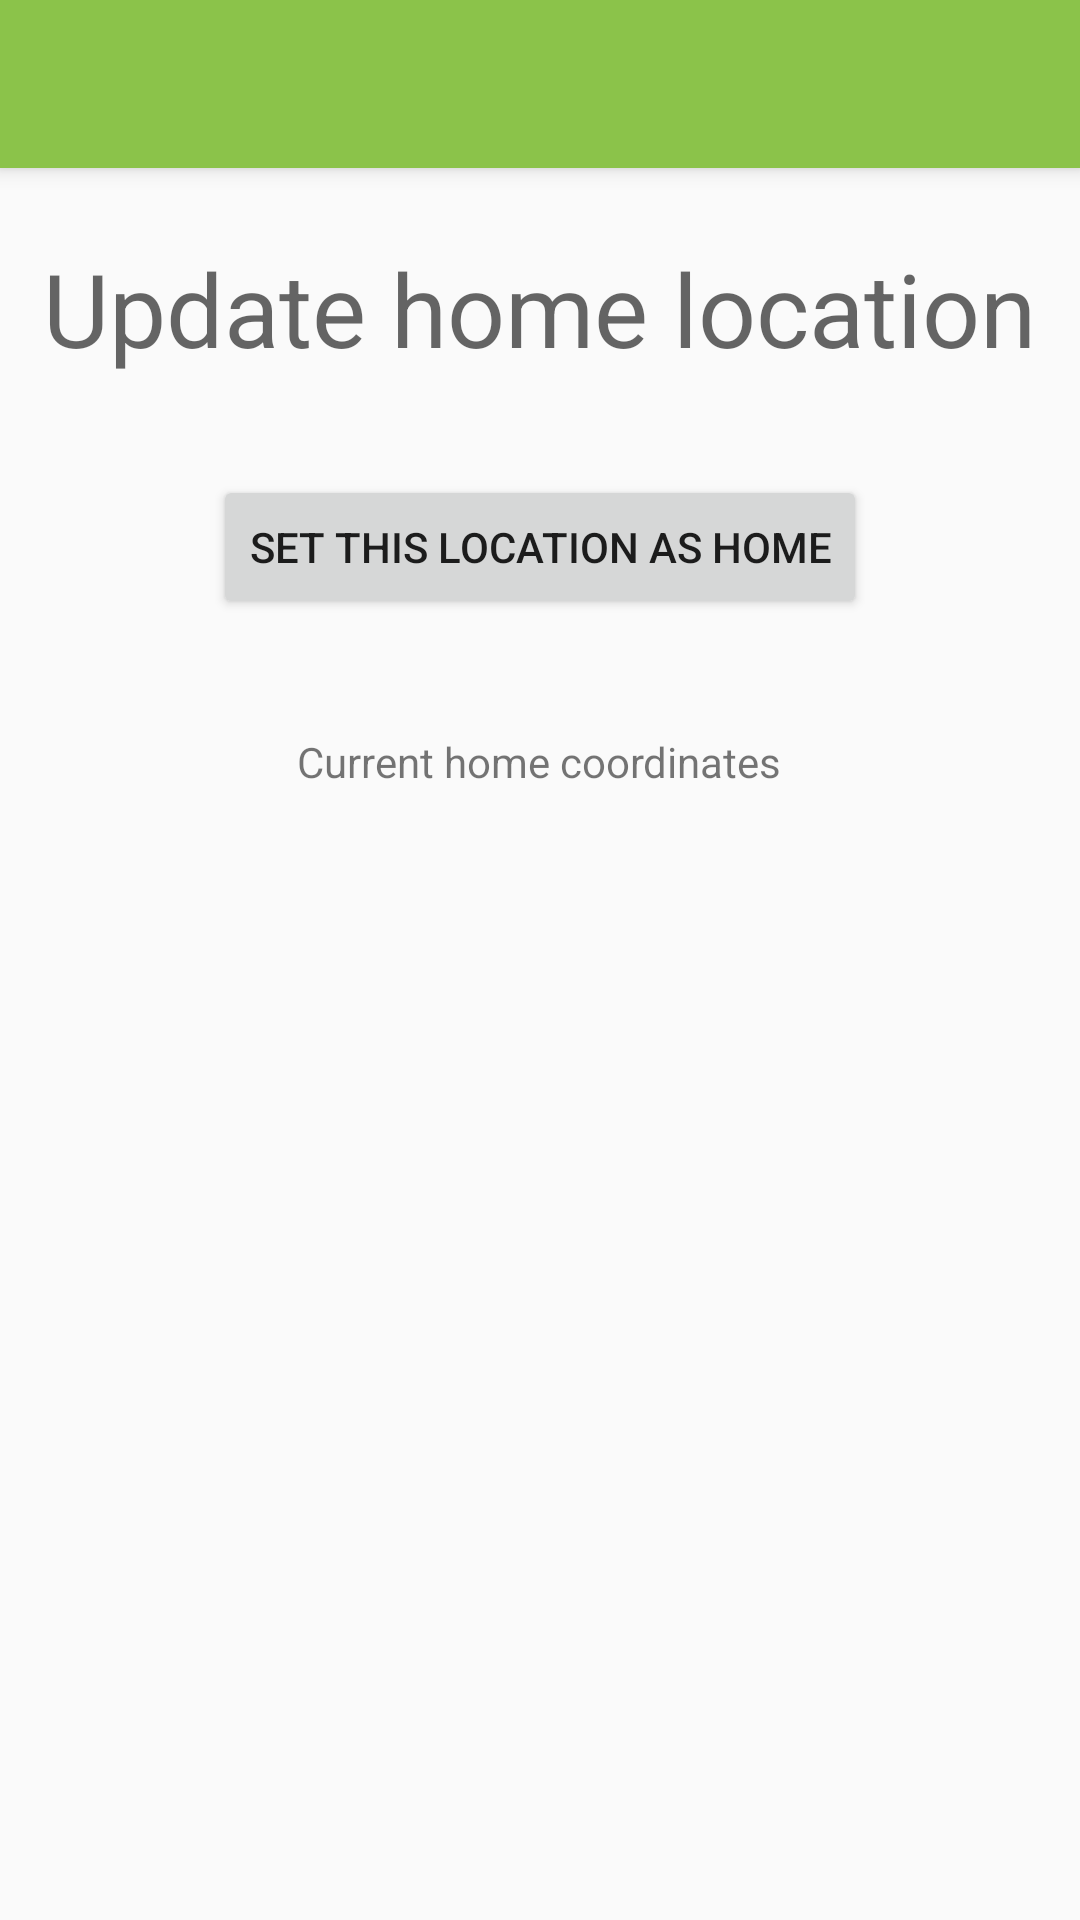

This screen was rendered from an Android layout file. Write that file and the resources it references.
<!-- AndroidManifest.xml: activity theme AppTheme.NoActionBar -->
<!-- res/layout/activity_location.xml -->
<?xml version="1.0" encoding="utf-8"?>
<android.support.design.widget.CoordinatorLayout xmlns:android="http://schemas.android.com/apk/res/android"
    xmlns:app="http://schemas.android.com/apk/res-auto"
    xmlns:tools="http://schemas.android.com/tools"
    android:layout_width="match_parent"
    android:layout_height="match_parent"
    android:fitsSystemWindows="true"
    tools:context="com.mia.smartlight.activity.LocationActivity">

    <android.support.design.widget.AppBarLayout
        android:layout_width="match_parent"
        android:layout_height="wrap_content"
        android:theme="@style/AppTheme.AppBarOverlay">

        <android.support.v7.widget.Toolbar
            android:id="@+id/toolbar"
            android:layout_width="match_parent"
            android:layout_height="?attr/actionBarSize"
            android:background="?attr/colorPrimary"
            app:popupTheme="@style/AppTheme.PopupOverlay" />

    </android.support.design.widget.AppBarLayout>

    <include layout="@layout/content_location" />

</android.support.design.widget.CoordinatorLayout>
<!-- res/layout/content_location.xml (included above) -->
<?xml version="1.0" encoding="utf-8"?>
<RelativeLayout xmlns:android="http://schemas.android.com/apk/res/android"
    xmlns:app="http://schemas.android.com/apk/res-auto"
    xmlns:tools="http://schemas.android.com/tools"
    android:id="@+id/content_location"
    android:layout_width="match_parent"
    android:layout_height="match_parent"
    android:paddingBottom="@dimen/activity_vertical_margin"
    android:paddingLeft="@dimen/activity_horizontal_margin"
    android:paddingRight="@dimen/activity_horizontal_margin"
    android:paddingTop="@dimen/activity_vertical_margin"
    app:layout_behavior="@string/appbar_scrolling_view_behavior"
    tools:context="com.mia.smartlight.activity.LocationActivity"
    tools:showIn="@layout/activity_location">

    <TextView
        android:text="Current home coordinates"
        android:layout_width="wrap_content"
        android:layout_height="wrap_content"
        android:id="@+id/home_coordinates_label"
        android:layout_centerVertical="false"
        android:layout_marginLeft="@dimen/activity_vertical_margin"
        android:layout_below="@+id/set_home_location"
        android:layout_marginTop="38dp"
        android:layout_centerHorizontal="true" />

    <TextView
        android:layout_width="wrap_content"
        android:layout_height="wrap_content"
        android:layout_below="@+id/home_coordinates_label"
        android:layout_marginTop="38dp"
        android:id="@+id/home_coordinates"
        android:textAppearance="@style/TextAppearance.AppCompat.Headline"
        android:layout_marginLeft="16dp"
        android:layout_centerHorizontal="true" />

    <TextView
        android:text="Update home location"
        android:layout_width="wrap_content"
        android:layout_height="wrap_content"
        android:layout_alignParentTop="false"
        android:layout_centerHorizontal="true"
        android:layout_marginTop="24dp"
        android:id="@+id/title_location"
        android:textAppearance="@style/TextAppearance.AppCompat.Display1" />

    <Button
        android:text="Set this location as Home"
        android:layout_width="wrap_content"
        android:layout_height="wrap_content"
        android:layout_marginTop="33dp"
        android:id="@+id/set_home_location"
        android:textAppearance="@style/TextAppearance.AppCompat.Button"
        style="@style/Widget.AppCompat.Button"
        android:onClick="addGeofence"
        android:layout_below="@+id/title_location"
        android:layout_centerHorizontal="true" />

</RelativeLayout>
<!-- resources referenced by this layout -->
<resources>
  <style name="AppTheme.AppBarOverlay" parent="ThemeOverlay.AppCompat.Dark.ActionBar" />
  <style name="AppTheme.PopupOverlay" parent="ThemeOverlay.AppCompat.Light" />
  <style name="AppTheme.NoActionBar">
          <item name="windowActionBar">false</item>
          <item name="windowNoTitle">true</item>
      </style>
</resources>
